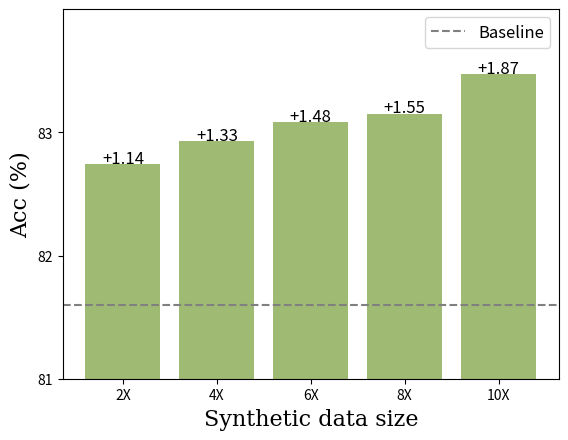

Here is the Python script that generated this plot:
import matplotlib.pyplot as plt
font = {'family': 'serif',
        'font': 'Time New Roman',
        'weight': 'normal',
        'size': 16,
        }
# 示例数据
categories = ['2X', '4X', '6X', '8X', '10X']
values = [82.74, 82.93, 83.08, 83.15, 83.47]

# 创建带有正负值的条形图
plt.bar(categories, values, color=['#9FBB73' for v in values])

# 添加标签和标题
import matplotlib.pyplot as plt

# 示例数据
categories = ['2X', '4X', '6X', '8X', '10X']
values = [82.74, 82.93, 83.08, 83.15, 83.47]
threshold = 81.60

# 创建带有正负值的条形图
bars = plt.bar(categories, values, color=['#9FBB73'])

# 添加标签和标题
plt.xlabel('Synthetic data size',fontdict=font)
plt.ylabel('Acc (%)',fontdict=font)

# 在纵坐标上添加虚线
plt.axhline(y=threshold, linestyle='--', color='gray', label='Baseline')

# 设置纵坐标刻度范围
plt.ylim(81, 84)

# 设置纵坐标刻度
plt.yticks(range(81, 84))

# 在每个条形上方显示相对于81.60增加了多少
for bar in bars:
    height = bar.get_height()
    difference = height - threshold
    plt.text(bar.get_x() + bar.get_width() / 2, height + 0.01, f'+{difference:.2f}', ha='center', color='black',fontsize=12)

# 显示图例
plt.legend(fontsize=12)

# 显示图形
plt.show()




